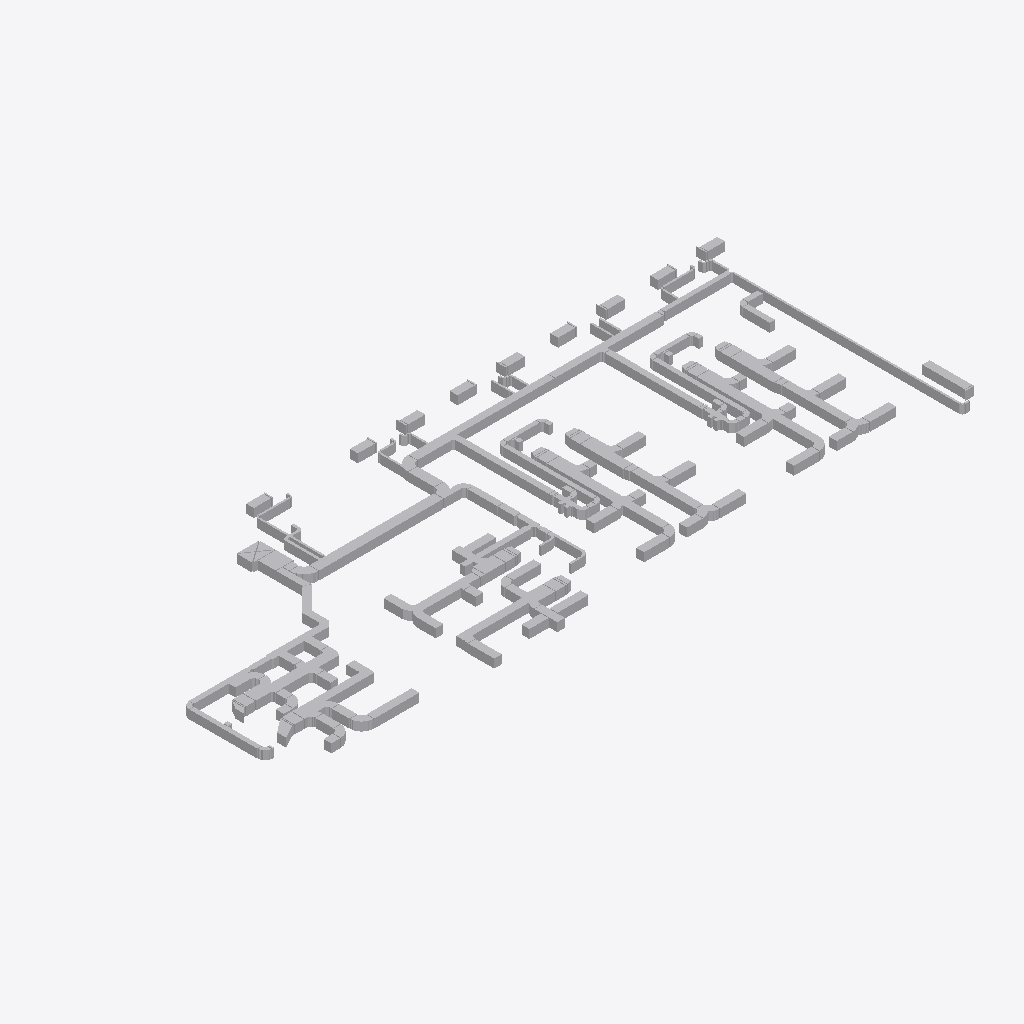
Isometric view of an IFC building model (IFC-SPF (STEP), schema IFC2X3, length unit millimetre), seen from the south-west, elements coloured by IFC class (only those large enough to see are counted): 181 other elements (light grey).
Extent 38.8 m × 15.8 m × 0.5 m (x, y, z). Storeys (1): Storey at 0.00 m. Elements (197): 193 IfcFlowSegment, 4 IfcBuildingElementProxy.

HEADER;
FILE_DESCRIPTION(('ViewDefinition [CoordinationView]'),'2;1');
FILE_NAME('demo1.ifc','2022-10-25T07:46:27',('Zaolin Pan'),('UST'),'IfcOpenShell','IfcOpenShell','');
FILE_SCHEMA(('IFC2X3'));
ENDSEC;
DATA;
#20=IFCPROJECT('0XlB5CL3aHxPN4EFoOv3un',#5,'the MEP system 1',$,$,$,$,(#11),#19);
#26=IFCSITE('0XlDYQL3aHxOrOEFoOv3un',#5,'Site',$,$,#25,$,$,.ELEMENT.,$,$,$,$,$);
#32=IFCBUILDING('0XlDYRL3aHxQAbEFoOv3un',#5,'Building',$,$,#31,$,$,.ELEMENT.,$,$,$);
#38=IFCBUILDINGSTOREY('0XlF_sL3aHxPrnEFoOv3un',#5,'Storey',$,$,#37,$,$,.ELEMENT.,0.0);
#4144=IFCFLOWSEGMENT('1$NS7dKj1DoR_Uz5PyA$oJ',#5,'duct',$,$,#4070,#4143,$);
#8748=IFCFLOWSEGMENT('0CTRuchxj3SvhZNThFWPjS',#5,'duct',$,$,#8675,#8747,$);
#2247=IFCFLOWSEGMENT('1CYjSJT7X7dutXpL2PVKu1',#5,'duct',$,$,#2220,#2246,$);
#7604=IFCFLOWSEGMENT('1xMm0tiOP9ZwKV$5jRZ3L4',#5,'duct',$,$,#7422,#7603,$);
#5224=IFCFLOWSEGMENT('0VP2AidcHEPO_nN3n9KZuN',#5,'duct',$,$,#5113,#5223,$);
#2512=IFCFLOWSEGMENT('3OVcrGl7XCEhyhbrXlr9dV',#5,'duct',$,$,#2421,#2511,$);
#2367=IFCFLOWSEGMENT('3lJbt1ahnBNwfrTlB0up8d',#5,'duct',$,$,#2266,#2366,$);
#774=IFCFLOWSEGMENT('0wx54gUrjB0v1jBgk_oZXx',#5,'duct',$,$,#635,#773,$);
#6742=IFCFLOWSEGMENT('2rhicRNoXE9RenORpT9wUQ',#5,'duct',$,$,#6689,#6741,$);
#1063=IFCFLOWSEGMENT('21XDbqWT16YhU73A_WL1Uz',#5,'duct',$,$,#960,#1062,$);
#6919=IFCFLOWSEGMENT('3b8UDHQpv6HBtD4bobPh7M',#5,'duct',$,$,#6901,#6918,$);
#25966=IFCFLOWSEGMENT('35izTHqxjFqf6sbjibSAxf',#5,'duct',$,$,#25901,#25965,$);
#6288=IFCFLOWSEGMENT('0QfEJHTtD9Q8csXxp5hJta',#5,'duct',$,$,#6241,#6287,$);
#8615=IFCFLOWSEGMENT('2xUO4nQVvCHAyJE0siUOBn',#5,'duct',$,$,#8573,#8614,$);
#7304=IFCFLOWSEGMENT('0_55gkkPf0HOpMCIKbT9JT',#5,'duct',$,$,#7288,#7303,$);
#5031=IFCFLOWSEGMENT('2V_Sk0hv58LeaewRL6IzLu',#5,'duct',$,$,#5015,#5030,$);
#8338=IFCFLOWSEGMENT('0w5w2mVP97GxpSRqr27F9I',#5,'duct',$,$,#8280,#8337,$);
#5981=IFCFLOWSEGMENT('3GzJSpZKb7sANZwvGf2xcN',#5,'duct',$,$,#5925,#5980,$);
#75=IFCFLOWSEGMENT('1t8GBAgVvFuB4gcgTXm5fJ',#5,'duct',$,$,#51,#74,$);
#1476=IFCFLOWSEGMENT('3$h_ifD7zA9fHpQ1L0Dl2$',#5,'duct',$,$,#1460,#1475,$);
#9699=IFCFLOWSEGMENT('0rMXrQ_G59vBBqyqLkaaZK',#5,'duct',$,$,#9683,#9698,$);
#26095=IFCFLOWSEGMENT('1KCy0$DDL4_eve4tG4ZKJa',#5,'duct',$,$,#26071,#26094,$);
#3901=IFCFLOWSEGMENT('1luCEoZgzBrgERmx4qa6oH',#5,'duct',$,$,#3820,#3900,$);
#25882=IFCFLOWSEGMENT('15h4wU4rvDveUoYI7FjVgm',#5,'duct',$,$,#25866,#25881,$);
#3153=IFCFLOWSEGMENT('2uvubcPX98gfY118xK4f6J',#5,'duct',$,$,#3127,#3152,$);
#26052=IFCFLOWSEGMENT('0ZMnWq5R16G99K23JItszf',#5,'duct',$,$,#25985,#26051,$);
#2402=IFCFLOWSEGMENT('34BYHhKqb4Det4hRxe0v_j',#5,'duct',$,$,#2386,#2401,$);
#3073=IFCFLOWSEGMENT('37u$MO7Xr8ch3jFUFpjQqY',#5,'duct',$,$,#3031,#3072,$);
#1968=IFCFLOWSEGMENT('2x6JUK3RH36vZypwSH6$AO',#5,'duct',$,$,#1944,#1967,$);
#6812=IFCFLOWSEGMENT('3aYPzTLurEiBsnlJIcDDzF',#5,'duct',$,$,#6796,#6811,$);
#4620=IFCFLOWSEGMENT('1RYNLliyHDAB8uqaKU38GR',#5,'duct',$,$,#4604,#4619,$);
#3108=IFCFLOWSEGMENT('3KqPOZHZn6gfoFCKDuTjN3',#5,'duct',$,$,#3092,#3107,$);
#3626=IFCFLOWSEGMENT('0ur1xZzp93AhU4Z53u_YwB',#5,'duct',$,$,#3504,#3625,$);
#3661=IFCFLOWSEGMENT('0eDyfOp9L8DAOuGgGzFral',#5,'duct',$,$,#3645,#3660,$);
#6847=IFCFLOWSEGMENT('3kA9$ZMCX5mwRwwTyaZCek',#5,'duct',$,$,#6831,#6846,$);
#4655=IFCFLOWSEGMENT('17yP1lK2n8NO8uz$CZrRfk',#5,'duct',$,$,#4639,#4654,$);
#2547=IFCFLOWSEGMENT('384Bqwe7r4Qx0JX2rMW8DK',#5,'duct',$,$,#2531,#2546,$);
#906=IFCFLOWSEGMENT('27cQ0R3Gb7aPmwlnU1WjiQ',#5,'duct',$,$,#828,#905,$);
#3188=IFCFLOWSEGMENT('3j$I_d8zL5vBopWplooQdC',#5,'duct',$,$,#3172,#3187,$);
#4051=IFCFLOWSEGMENT('3sda7yF195M844BSd9PUwW',#5,'duct',$,$,#4035,#4050,$);
#6358=IFCFLOWSEGMENT('1dwnU5LOn0hPwfvqz_tqpn',#5,'duct',$,$,#6342,#6357,$);
#8783=IFCFLOWSEGMENT('3pvHN_GqrEBh$7Mpm9DndZ',#5,'duct',$,$,#8767,#8782,$);
#3755=IFCFLOWSEGMENT('0loTDm6PbDgO6bHHIkS1KG',#5,'duct',$,$,#3680,#3754,$);
#6393=IFCFLOWSEGMENT('0Y0ZKwRA5AOwU5RUW1204R',#5,'duct',$,$,#6377,#6392,$);
#8818=IFCFLOWSEGMENT('26DKCwv_LCGvU2LraTHqiA',#5,'duct',$,$,#8802,#8817,$);
#9084=IFCFLOWSEGMENT('0Y3h_Gir9BHgUwjlf5W3cq',#5,'duct',$,$,#9068,#9083,$);
#1925=IFCFLOWSEGMENT('1o_6HWvrL1SRciEYBYJBKC',#5,'duct',$,$,#1882,#1924,$);
#2826=IFCFLOWSEGMENT('1$35FDfsf6de$yG5B_Q9DY',#5,'duct',$,$,#2810,#2825,$);
#8853=IFCFLOWSEGMENT('39wEGBg69EIOCGIfSHKrMl',#5,'duct',$,$,#8837,#8852,$);
#6428=IFCFLOWSEGMENT('1fxVn6x9L1Xe9HMWDY0LhM',#5,'duct',$,$,#6412,#6427,$);
#5664=IFCFLOWSEGMENT('3Pq9HlUTrFefogJj3MjVK6',#5,'duct',$,$,#5648,#5663,$);
#25759=IFCBUILDINGELEMENTPROXY('3Ut8p9K61AEgI5VeFbiq_B',#5,'vav_4',$,$,#25718,#25758,$,$);
#3485=IFCFLOWSEGMENT('3OoXlBewXE3Qx0qPIfByLE',#5,'duct',$,$,#3469,#3484,$);
#6777=IFCFLOWSEGMENT('1fw$KazxH9q9pevUi5MG7f',#5,'duct',$,$,#6761,#6776,$);
#2896=IFCFLOWSEGMENT('02ksJBsM55IBDJC3HnIg31',#5,'duct',$,$,#2880,#2895,$);
#25699=IFCBUILDINGELEMENTPROXY('3agdscJ89A6v4usdMtokG_',#5,'vav_4',$,$,#25659,#25698,$,$);
#2666=IFCFLOWSEGMENT('2ksh2qUYP1CufA95sRklbt',#5,'duct',$,$,#2650,#2665,$);
#8019=IFCFLOWSEGMENT('1mn_NRwXf9FvNjB1A82VSA',#5,'duct',$,$,#8003,#8018,$);
#5629=IFCFLOWSEGMENT('18WGzphCH8dhtR1_vrDZHA',#5,'duct',$,$,#5613,#5628,$);
#5353=IFCFLOWSEGMENT('1stcY5_TL3_wzgac6SIcUg',#5,'duct',$,$,#5337,#5352,$);
#9005=IFCFLOWSEGMENT('3eje6Ve2PExe8rBroO2ph$',#5,'duct',$,$,#8989,#9004,$);
#7639=IFCFLOWSEGMENT('0az2RMtmT77PJGRERi47wk',#5,'duct',$,$,#7623,#7638,$);
#1441=IFCFLOWSEGMENT('2Ip7$PHE5FWQH84MIDM1P9',#5,'duct',$,$,#1370,#1440,$);
#2631=IFCFLOWSEGMENT('3pmEh7$lX25QEK468smmvg',#5,'duct',$,$,#2615,#2630,$);
#1351=IFCFLOWSEGMENT('1CNX1c$EbFqvW_R8AefEfv',#5,'duct',$,$,#1335,#1350,$);
#8054=IFCFLOWSEGMENT('16kkhG5kP6jxyZwV7yMtSB',#5,'duct',$,$,#8038,#8053,$);
#8970=IFCFLOWSEGMENT('1MvnaRchj5SQMlJfXTC5E3',#5,'duct',$,$,#8954,#8969,$);
#4585=IFCFLOWSEGMENT('3Vf4r1ifb27ep74rXB374H',#5,'duct',$,$,#4569,#4584,$);
#6670=IFCFLOWSEGMENT('17IwJdJlv6mvsvfnJXGC7l',#5,'duct',$,$,#6654,#6669,$);
#9594=IFCFLOWSEGMENT('0rfBnmPH5FKR$Bg3RUmTrW',#5,'duct',$,$,#9578,#9593,$);
#8196=IFCFLOWSEGMENT('0DdjV3Mmb79un9pCe50CUg',#5,'duct',$,$,#8108,#8195,$);
#5806=IFCFLOWSEGMENT('2uWfN$iZf8x9bjOe2oz4VD',#5,'duct',$,$,#5718,#5805,$);
#476=IFCFLOWSEGMENT('1HqezaNCX9hQc7fOQXgXE$',#5,'duct',$,$,#371,#475,$);
#2072=IFCFLOWSEGMENT('0izKEl2$T4_94MICzsFZ6V',#5,'duct',$,$,#1987,#2071,$);
#1281=IFCFLOWSEGMENT('3NI1HDfKb0q8QId$D8ZygQ',#5,'duct',$,$,#1264,#1280,$);
#4016=IFCFLOWSEGMENT('2bYUqmcW1ATOF1gJIpAq7d',#5,'duct',$,$,#3999,#4015,$);
#1581=IFCFLOWSEGMENT('0_n8HunnH47x0ftIZ43Qpi',#5,'duct',$,$,#1565,#1580,$);
#1546=IFCFLOWSEGMENT('11jXpPFdL7muxVuR8xZDZl',#5,'duct',$,$,#1530,#1545,$);
#1511=IFCFLOWSEGMENT('2SzAmtFXf1ueUO6o60x$gQ',#5,'duct',$,$,#1495,#1510,$);
#25806=IFCBUILDINGELEMENTPROXY('0RoBl0Nlz9DQEWtKD2zpoJ',#5,'vav_4',$,$,#25778,#25805,$,$);
#2861=IFCFLOWSEGMENT('0TuTFE6dD4ZeErIWYh0fXL',#5,'duct',$,$,#2845,#2860,$);
#25847=IFCBUILDINGELEMENTPROXY('09eHMHwur9k8UYnO2pgyNK',#5,'vav_4',$,$,#25825,#25846,$,$);
#1675=IFCFLOWSEGMENT('3yBYLiiZPAWuuPNd6TnU1p',#5,'duct',$,$,#1600,#1674,$);
#8373=IFCFLOWSEGMENT('20Ny$HHAj00A8WfdYqJ9p8',#5,'duct',$,$,#8357,#8372,$);
#546=IFCFLOWSEGMENT('0vnyN23uz9V8h1mil_QP88',#5,'duct',$,$,#530,#545,$);
#3223=IFCFLOWSEGMENT('3ABYuGeh16XP7ASPKdkBui',#5,'duct',$,$,#3207,#3222,$);
#6044=IFCFLOWSEGMENT('1naNNwKd9Fyg7XRVeWdiw7',#5,'duct',$,$,#6000,#6043,$);
#616=IFCFLOWSEGMENT('3NzOJBo11CEvcX_En3ZXFb',#5,'duct',$,$,#600,#615,$);
#3258=IFCFLOWSEGMENT('2scbHWrhDD3ATEii6dmgAe',#5,'duct',$,$,#3242,#3257,$);
#809=IFCFLOWSEGMENT('1Q5xAr24TFXQRXnxJp1K8Q',#5,'duct',$,$,#793,#808,$);
#7403=IFCFLOWSEGMENT('3Pwezjkr10iggvmj4ylR_E',#5,'duct',$,$,#7387,#7402,$);
#9180=IFCFLOWSEGMENT('3TCl_pq$z3igeiUc6V1xaO',#5,'duct',$,$,#9164,#9179,$);
#6323=IFCFLOWSEGMENT('2rSlpFA6D7bvToiAiOITZC',#5,'duct',$,$,#6307,#6322,$);
#7833=IFCFLOWSEGMENT('26sJsg_O1FhAZ9wQ$OUfW1',#5,'duct',$,$,#7817,#7832,$);
#5388=IFCFLOWSEGMENT('0rMY_B2HzD48cwz5ZwIVGh',#5,'duct',$,$,#5372,#5387,$);
#5594=IFCFLOWSEGMENT('2EeayUE2L13fqKhvHCn5UB',#5,'duct',$,$,#5578,#5593,$);
#7702=IFCFLOWSEGMENT('0_861VbyjDaAgSPEHP1sGn',#5,'duct',$,$,#7658,#7701,$);
#7984=IFCFLOWSEGMENT('3tb95HU2jDQexPqz3ILfi8',#5,'duct',$,$,#7968,#7983,$);
#352=IFCFLOWSEGMENT('0UDxeFU_HFQusmyKF$feOK',#5,'duct',$,$,#300,#351,$);
#5318=IFCFLOWSEGMENT('3uVIrWKcTBdujJYglrF2Ts',#5,'duct',$,$,#5243,#5317,$);
#1157=IFCFLOWSEGMENT('1D23tPVuX6i9L5dpuNnb6h',#5,'duct',$,$,#1082,#1156,$);
#1316=IFCFLOWSEGMENT('2gORaTGn53MvnS2k66L6zT',#5,'duct',$,$,#1300,#1315,$);
#141=IFCFLOWSEGMENT('1nmHjPZe1DPeM8cQ4karZb',#5,'duct',$,$,#94,#140,$);
#4799=IFCFLOWSEGMENT('2b0yB6V1b25gPHsygmOg32',#5,'duct',$,$,#4752,#4798,$);
#7027=IFCFLOWSEGMENT('0SHSYCGi54ZO$KFeT3Av2E',#5,'duct',$,$,#6981,#7026,$);
#941=IFCFLOWSEGMENT('3bBu_mVP566vuYUCa1UmhT',#5,'duct',$,$,#925,#940,$);
#1863=IFCFLOWSEGMENT('3TTue3HC5BSg38BxuedBpR',#5,'duct',$,$,#1788,#1862,$);
#5699=IFCFLOWSEGMENT('1BsopwQBv4qe8zatAaRSA1',#5,'duct',$,$,#5683,#5698,$);
#8089=IFCFLOWSEGMENT('2aeRF78Kv0hOqKOG$neYCf',#5,'duct',$,$,#8073,#8088,$);
#8888=IFCFLOWSEGMENT('2M8QlNnmXAaRWak6hZ1pmD',#5,'duct',$,$,#8872,#8887,$);
#4506=IFCFLOWSEGMENT('2Izw3jZR596g16EeNFJGOq',#5,'duct',$,$,#4490,#4505,$);
#3936=IFCFLOWSEGMENT('1t$4OyrR547PT8giGtD7rb',#5,'duct',$,$,#3920,#3935,$);
#8457=IFCFLOWSEGMENT('0qRMeIlFTB1BKfUoeIz$1q',#5,'duct',$,$,#8427,#8456,$);
#3012=IFCFLOWSEGMENT('0IWHvfCiL63wi$38AuMjLL',#5,'duct',$,$,#2952,#3011,$);
#1245=IFCFLOWSEGMENT('2otus94$v0SwRGm65JpDOx',#5,'duct',$,$,#1176,#1244,$);
#6127=IFCFLOWSEGMENT('2uGY05PgP5sfeEWiocKO_A',#5,'duct',$,$,#6098,#6126,$);
#1769=IFCFLOWSEGMENT('2Jsc3bQgX5c8BfXMnF_MHi',#5,'duct',$,$,#1694,#1768,$);
#6635=IFCFLOWSEGMENT('2S4uhe$C5BuQaCLaBWr9QE',#5,'duct',$,$,#6617,#6634,$);
#4550=IFCFLOWSEGMENT('3D2G7IxkT1ZedGwbDr0rXt',#5,'duct',$,$,#4525,#4549,$);
#7949=IFCFLOWSEGMENT('0zo$DqNKT0hBuIPt6XKoSW',#5,'duct',$,$,#7924,#7948,$);
#9559=IFCFLOWSEGMENT('0Hi26eoYPCbBuYtQuLLIl2',#5,'duct',$,$,#9534,#9558,$);
#4222=IFCFLOWSEGMENT('1WZEndF_D6g8l$RRpGdIz8',#5,'duct',$,$,#4206,#4221,$);
#8554=IFCFLOWSEGMENT('1Vk5RigZP7YRJYUn2eHiPg',#5,'duct',$,$,#8538,#8553,$);
#6222=IFCFLOWSEGMENT('2Dd8Mkq752Egdyhv6f_kxl',#5,'duct',$,$,#6206,#6221,$);
#2201=IFCFLOWSEGMENT('2OFPwCrYP7TuExX7Pd37GJ',#5,'duct',$,$,#2126,#2200,$);
#2933=IFCFLOWSEGMENT('15$W8k3VvBNxye9$p5lEwI',#5,'duct',$,$,#2915,#2932,$);
#3390=IFCFLOWSEGMENT('3WJU0OqLP5PO3aaN16qiqk',#5,'duct',$,$,#3347,#3389,$);
#7905=IFCFLOWSEGMENT('1mLKKOy0T51AH4OW$o8Cz2',#5,'duct',$,$,#7889,#7904,$);
#3450=IFCFLOWSEGMENT('2qDlHY$DjAg8en2PfbPtV6',#5,'duct',$,$,#3409,#3449,$);
#9664=IFCFLOWSEGMENT('3T_YAczFT6rf$hOLHat_d0',#5,'duct',$,$,#9646,#9663,$);
#5559=IFCFLOWSEGMENT('0g2Dsq90bC_fWF$dQRdSoW',#5,'duct',$,$,#5543,#5558,$);
#4929=IFCFLOWSEGMENT('1LDUOzlS5DAuM2zuVU0yPW',#5,'duct',$,$,#4913,#4928,$);
#8519=IFCFLOWSEGMENT('1qyQf0z4b3g9dFcKr8n7qr',#5,'duct',$,$,#8476,#8518,$);
#6187=IFCFLOWSEGMENT('1_lL27dkL5KONYUGi6suMq',#5,'duct',$,$,#6146,#6186,$);
#7206=IFCFLOWSEGMENT('2JHYLnjc9CEwz5vbkoGEfn',#5,'duct',$,$,#7190,#7205,$);
#4834=IFCFLOWSEGMENT('1lJJ9m7812OgASKe3nd7O0',#5,'duct',$,$,#4818,#4833,$);
#5486=IFCFLOWSEGMENT('3xLjzadGb8vfDXQYoPA_ED',#5,'duct',$,$,#5442,#5485,$);
#7108=IFCFLOWSEGMENT('1SK1HlaSL43hfP322vq0Wq',#5,'duct',$,$,#7092,#7107,$);
#4996=IFCFLOWSEGMENT('2zPsBQ9Ff2Dv13qHxPh7cm',#5,'duct',$,$,#4948,#4995,$);
#2107=IFCFLOWSEGMENT('0NIboYxKDBGvbGt$z6TE1Z',#5,'duct',$,$,#2091,#2106,$);
#7269=IFCFLOWSEGMENT('0d7EUiuhj5SgaTHWZYt3fB',#5,'duct',$,$,#7225,#7268,$);
#7798=IFCFLOWSEGMENT('350WWxl3H8tO1aCcwjTzYj',#5,'duct',$,$,#7756,#7797,$);
#8261=IFCFLOWSEGMENT('1h8dmaifD72vVwe$qZW8Wq',#5,'duct',$,$,#8215,#8260,$);
#5869=IFCFLOWSEGMENT('1A0wHUU8X1ge0NB_SWtcZX',#5,'duct',$,$,#5825,#5868,$);
#211=IFCFLOWSEGMENT('1Fo$M5mDj8mOufAZQUCLRQ',#5,'duct',$,$,#160,#210,$);
#9145=IFCFLOWSEGMENT('388KaNe6n1bwy6BRETApTo',#5,'duct',$,$,#9103,#9144,$);
#4352=IFCFLOWSEGMENT('2OQ7wVqOH3CfJ5nXrqgoJa',#5,'duct',$,$,#4324,#4351,$);
#7171=IFCFLOWSEGMENT('2Tjv5cjIvDHfBWXztLX0gW',#5,'duct',$,$,#7127,#7170,$);
#7368=IFCFLOWSEGMENT('2Lvp0QSpvFmw1WRX1tVTci',#5,'duct',$,$,#7323,#7367,$);
#4894=IFCFLOWSEGMENT('2FREZblA94DhQ2g89wePBN',#5,'duct',$,$,#4853,#4893,$);
#6882=IFCFLOWSEGMENT('3wd6wvtjz2uhgkkGS7IP2z',#5,'duct',$,$,#6866,#6881,$);
#4733=IFCFLOWSEGMENT('3_GIxHC597ufFQI$B72TdX',#5,'duct',$,$,#4717,#4732,$);
#5094=IFCFLOWSEGMENT('36ph167xf6vPdtCCbWnEPS',#5,'duct',$,$,#5050,#5093,$);
#9346=IFCFLOWSEGMENT('0j8N58omH5gf4BAZ2ec$6f',#5,'duct',$,$,#9317,#9345,$);
#9480=IFCFLOWSEGMENT('3cpyijDlHAXuPvJnQdHkgU',#5,'duct',$,$,#9449,#9479,$);
#3293=IFCFLOWSEGMENT('1p29RinYn2lgqnzMERCART',#5,'duct',$,$,#3277,#3292,$);
#8408=IFCFLOWSEGMENT('0qunsbwaLD6QJliYBprPrB',#5,'duct',$,$,#8392,#8407,$);
#3328=IFCFLOWSEGMENT('19q07O_Qj4owuJCymGf$XW',#5,'duct',$,$,#3312,#3327,$);
#6079=IFCFLOWSEGMENT('1aFaW1FHbDRhrP5PeASncy',#5,'duct',$,$,#6063,#6078,$);
#9515=IFCFLOWSEGMENT('0tVLcT1af9LOqZZfyVZRmS',#5,'duct',$,$,#9499,#9514,$);
#6478=IFCFLOWSEGMENT('1OAOtROKf4EPSAuJ2zHZ3M',#5,'duct',$,$,#6447,#6477,$);
#3980=IFCFLOWSEGMENT('0yzxJB0DfBUel$fvNsPTZ8',#5,'duct',$,$,#3955,#3979,$);
#7073=IFCFLOWSEGMENT('05LknzwDfBOBEEqjDkFPUd',#5,'duct',$,$,#7046,#7072,$);
#5423=IFCFLOWSEGMENT('1NTgHsVKL60BeuDWsR5dYq',#5,'duct',$,$,#5407,#5422,$);
#5524=IFCFLOWSEGMENT('20hLp3nkL9IAtIw$zZImG6',#5,'duct',$,$,#5505,#5523,$);
#5906=IFCFLOWSEGMENT('21hFHqqVzAug$wFy$4JWBX',#5,'duct',$,$,#5888,#5905,$);
#9430=IFCFLOWSEGMENT('01gVEcxsnE39rXnjWfklJC',#5,'duct',$,$,#9400,#9429,$);
#4471=IFCFLOWSEGMENT('3VtjLdUdf8Axrf$mPt9a7J',#5,'duct',$,$,#4441,#4470,$);
#7737=IFCFLOWSEGMENT('1kRJP3DDD7aRRJfeD7iiFX',#5,'duct',$,$,#7721,#7736,$);
#6548=IFCFLOWSEGMENT('3gkBL_Bez0HB$CwGYDdoPS',#5,'duct',$,$,#6532,#6547,$);
#9049=IFCFLOWSEGMENT('1lczU2UW9FcPSqdw3LK6Bb',#5,'duct',$,$,#9024,#9048,$);
#9298=IFCFLOWSEGMENT('3Mr9fK1x9DZfcZyk4f9He0',#5,'duct',$,$,#9282,#9297,$);
#246=IFCFLOWSEGMENT('2Q7O7DuK92T9lJxGkSGAVh',#5,'duct',$,$,#230,#245,$);
#2705=IFCFLOWSEGMENT('3zKkXxfT97TR5SUf7w3DOy',#5,'duct',$,$,#2685,#2704,$);
#6598=IFCFLOWSEGMENT('1aZQlQ0kzDXxL_MV6aC3$x',#5,'duct',$,$,#6567,#6597,$);
#9381=IFCFLOWSEGMENT('3N868S5J5DSutSoCNyMbcz',#5,'duct',$,$,#9365,#9380,$);
#8656=IFCFLOWSEGMENT('3bpb2CKU15VPDr2_c0mjmj',#5,'duct',$,$,#8634,#8655,$);
#281=IFCFLOWSEGMENT('1XCVCQfjD4sPI8K0NkDNZX',#5,'duct',$,$,#265,#280,$);
#7870=IFCFLOWSEGMENT('3yamQRgFr8ZBZMsj2N9$nt',#5,'duct',$,$,#7852,#7869,$);
#581=IFCFLOWSEGMENT('3fKKa_UjX7EOvEx304q68M',#5,'duct',$,$,#565,#580,$);
#511=IFCFLOWSEGMENT('1F4GIOFXD4lRW9OJf5htoO',#5,'duct',$,$,#495,#510,$);
ENDSEC;
